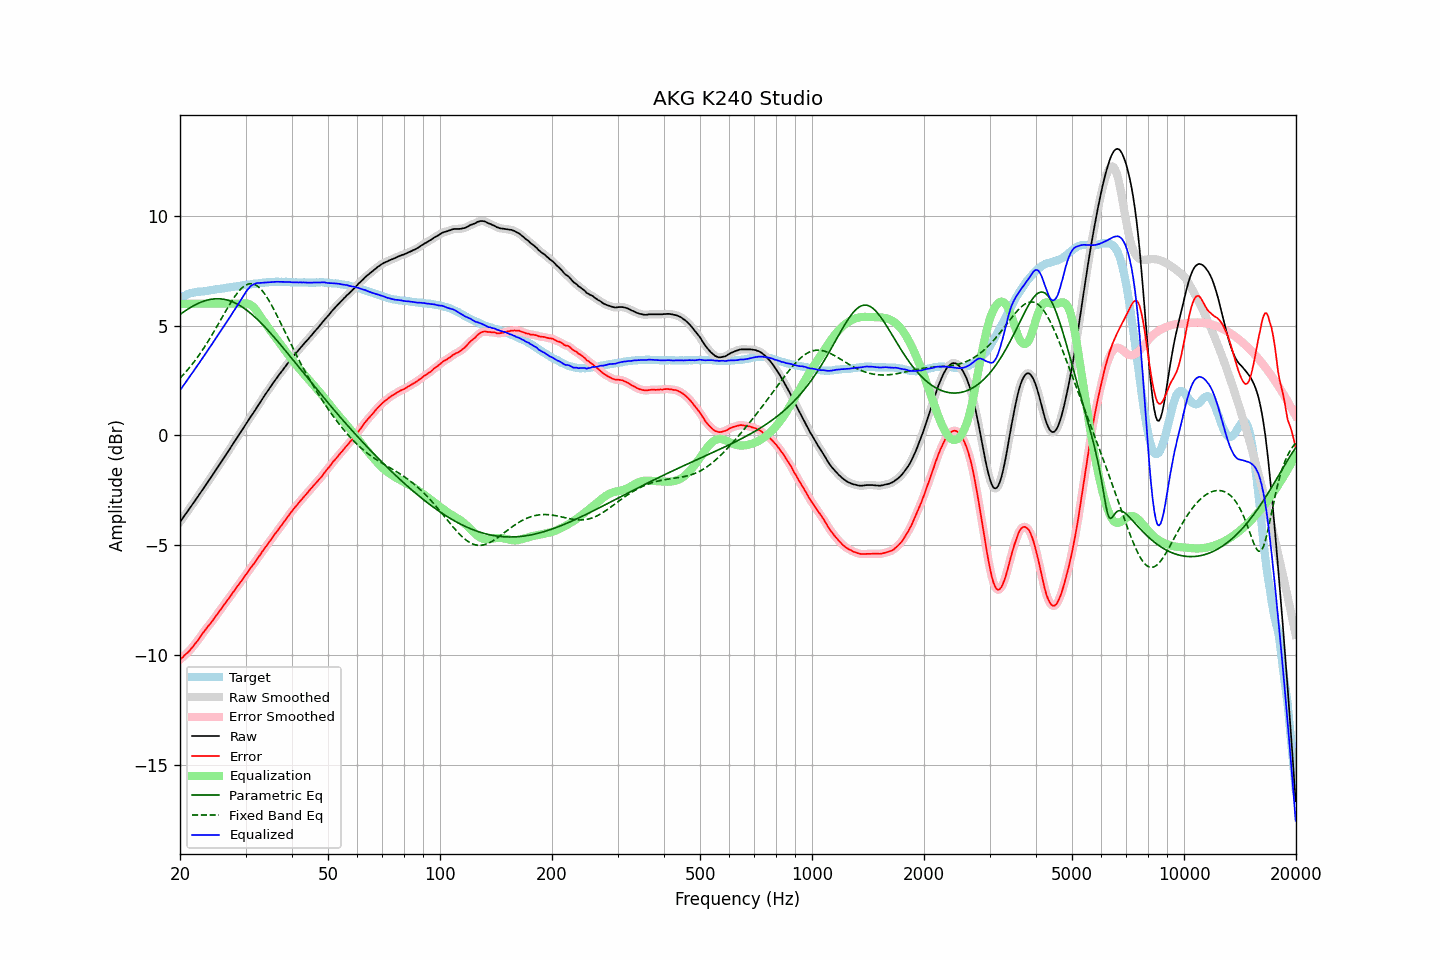

Source data for this figure (header and first rows):
frequency, raw, error, smoothed, error_smoothed, equalization, parametric_eq, fixed_band_eq, equalized_raw, equalized_smoothed, target
20.00, -3.94, -10.21, -3.94, -10.21, 6.00, 5.51, 2.61, 2.06, 2.06, 6.27
20.20, -3.84, -10.15, -3.84, -10.15, 6.00, 5.56, 2.69, 2.16, 2.16, 6.31
20.40, -3.74, -10.09, -3.74, -10.08, 6.00, 5.61, 2.76, 2.26, 2.26, 6.35
20.61, -3.63, -10.00, -3.63, -10.01, 6.00, 5.66, 2.84, 2.37, 2.37, 6.37
20.81, -3.53, -9.94, -3.53, -9.94, 6.00, 5.71, 2.93, 2.47, 2.47, 6.41
21.02, -3.43, -9.88, -3.43, -9.87, 6.00, 5.76, 3.01, 2.57, 2.57, 6.45
21.23, -3.33, -9.80, -3.33, -9.80, 6.00, 5.81, 3.10, 2.67, 2.67, 6.47
21.44, -3.22, -9.71, -3.23, -9.71, 6.00, 5.85, 3.19, 2.78, 2.77, 6.49
21.66, -3.12, -9.63, -3.12, -9.62, 6.00, 5.89, 3.28, 2.88, 2.88, 6.51
21.87, -3.01, -9.53, -3.01, -9.53, 6.00, 5.93, 3.38, 2.99, 2.99, 6.52
22.09, -2.90, -9.44, -2.90, -9.44, 6.00, 5.97, 3.47, 3.10, 3.10, 6.54
22.31, -2.80, -9.35, -2.80, -9.34, 6.00, 6.00, 3.57, 3.20, 3.20, 6.55
22.54, -2.69, -9.24, -2.69, -9.24, 6.00, 6.04, 3.68, 3.31, 3.31, 6.55
22.76, -2.58, -9.14, -2.58, -9.14, 6.00, 6.07, 3.78, 3.42, 3.42, 6.56
22.99, -2.47, -9.03, -2.47, -9.03, 6.00, 6.10, 3.89, 3.53, 3.53, 6.55
23.22, -2.37, -8.94, -2.37, -8.93, 6.00, 6.12, 4.00, 3.63, 3.63, 6.56
23.45, -2.26, -8.83, -2.26, -8.83, 6.00, 6.15, 4.12, 3.74, 3.74, 6.57
23.69, -2.15, -8.74, -2.15, -8.74, 6.00, 6.17, 4.23, 3.85, 3.85, 6.58
23.92, -2.04, -8.64, -2.04, -8.65, 6.00, 6.18, 4.35, 3.96, 3.96, 6.60
24.16, -1.94, -8.56, -1.94, -8.56, 6.00, 6.20, 4.47, 4.06, 4.06, 6.62
24.40, -1.83, -8.46, -1.83, -8.46, 6.00, 6.21, 4.59, 4.17, 4.17, 6.63
24.65, -1.72, -8.35, -1.72, -8.36, 6.00, 6.22, 4.72, 4.28, 4.28, 6.63
24.89, -1.61, -8.26, -1.61, -8.26, 6.00, 6.22, 4.84, 4.39, 4.39, 6.65
25.14, -1.50, -8.16, -1.50, -8.16, 6.00, 6.23, 4.97, 4.50, 4.50, 6.66
25.39, -1.38, -8.05, -1.38, -8.06, 6.00, 6.23, 5.10, 4.62, 4.62, 6.67
25.65, -1.27, -7.95, -1.27, -7.95, 6.00, 6.22, 5.23, 4.73, 4.73, 6.68
25.91, -1.16, -7.85, -1.16, -7.85, 6.00, 6.22, 5.35, 4.84, 4.84, 6.69
26.16, -1.05, -7.75, -1.05, -7.75, 6.00, 6.21, 5.48, 4.95, 4.95, 6.70
26.43, -0.94, -7.65, -0.94, -7.65, 6.00, 6.19, 5.61, 5.06, 5.06, 6.71
26.69, -0.83, -7.56, -0.83, -7.56, 6.00, 6.18, 5.74, 5.17, 5.17, 6.73
26.96, -0.72, -7.46, -0.72, -7.46, 6.00, 6.16, 5.86, 5.28, 5.28, 6.74
27.23, -0.61, -7.36, -0.61, -7.36, 6.00, 6.13, 5.98, 5.39, 5.39, 6.75
27.50, -0.49, -7.26, -0.50, -7.26, 6.00, 6.11, 6.10, 5.51, 5.50, 6.77
27.77, -0.38, -7.14, -0.38, -7.15, 6.00, 6.08, 6.21, 5.62, 5.62, 6.76
28.05, -0.27, -7.05, -0.27, -7.05, 6.00, 6.04, 6.32, 5.73, 5.73, 6.78
28.33, -0.16, -6.94, -0.16, -6.95, 6.00, 6.01, 6.42, 5.84, 5.84, 6.78
28.62, -0.04, -6.85, -0.05, -6.84, 6.00, 5.97, 6.52, 5.96, 5.95, 6.80
28.90, 0.07, -6.74, 0.07, -6.74, 6.00, 5.93, 6.60, 6.07, 6.07, 6.81
29.19, 0.18, -6.64, 0.18, -6.64, 6.00, 5.88, 6.68, 6.18, 6.18, 6.82
29.48, 0.29, -6.55, 0.29, -6.54, 6.01, 5.84, 6.75, 6.30, 6.30, 6.84
29.78, 0.41, -6.44, 0.40, -6.44, 6.02, 5.79, 6.81, 6.43, 6.42, 6.85
30.08, 0.52, -6.34, 0.52, -6.34, 6.02, 5.73, 6.85, 6.53, 6.53, 6.86
30.38, 0.63, -6.24, 0.63, -6.24, 6.01, 5.68, 6.89, 6.64, 6.64, 6.87
30.68, 0.74, -6.14, 0.74, -6.13, 5.98, 5.62, 6.91, 6.72, 6.73, 6.88
30.99, 0.86, -6.03, 0.85, -6.03, 5.95, 5.56, 6.91, 6.80, 6.80, 6.88
31.30, 0.96, -5.94, 0.96, -5.94, 5.89, 5.50, 6.91, 6.85, 6.85, 6.89
31.61, 1.07, -5.84, 1.07, -5.84, 5.82, 5.43, 6.89, 6.89, 6.89, 6.91
31.93, 1.18, -5.73, 1.18, -5.73, 5.74, 5.37, 6.86, 6.92, 6.92, 6.91
32.24, 1.30, -5.62, 1.29, -5.63, 5.64, 5.30, 6.81, 6.94, 6.94, 6.92
32.57, 1.41, -5.52, 1.41, -5.52, 5.54, 5.23, 6.76, 6.95, 6.95, 6.93
32.89, 1.52, -5.43, 1.52, -5.42, 5.43, 5.15, 6.69, 6.95, 6.95, 6.95
33.22, 1.64, -5.31, 1.64, -5.31, 5.32, 5.08, 6.61, 6.96, 6.95, 6.94
33.55, 1.75, -5.21, 1.75, -5.21, 5.21, 5.00, 6.51, 6.96, 6.96, 6.96
33.89, 1.86, -5.10, 1.86, -5.11, 5.11, 4.93, 6.41, 6.97, 6.97, 6.96
34.23, 1.97, -5.01, 1.97, -5.01, 5.01, 4.85, 6.30, 6.97, 6.97, 6.98
34.57, 2.08, -4.90, 2.07, -4.91, 4.90, 4.77, 6.19, 6.98, 6.98, 6.98
34.92, 2.18, -4.81, 2.18, -4.81, 4.80, 4.69, 6.06, 6.98, 6.98, 6.99
35.27, 2.29, -4.71, 2.29, -4.70, 4.70, 4.60, 5.93, 6.99, 6.99, 6.99
35.62, 2.40, -4.59, 2.39, -4.60, 4.60, 4.52, 5.80, 7.00, 7.00, 6.99
35.97, 2.50, -4.49, 2.50, -4.50, 4.50, 4.44, 5.66, 7.00, 7.00, 6.99
... 635 more rows
